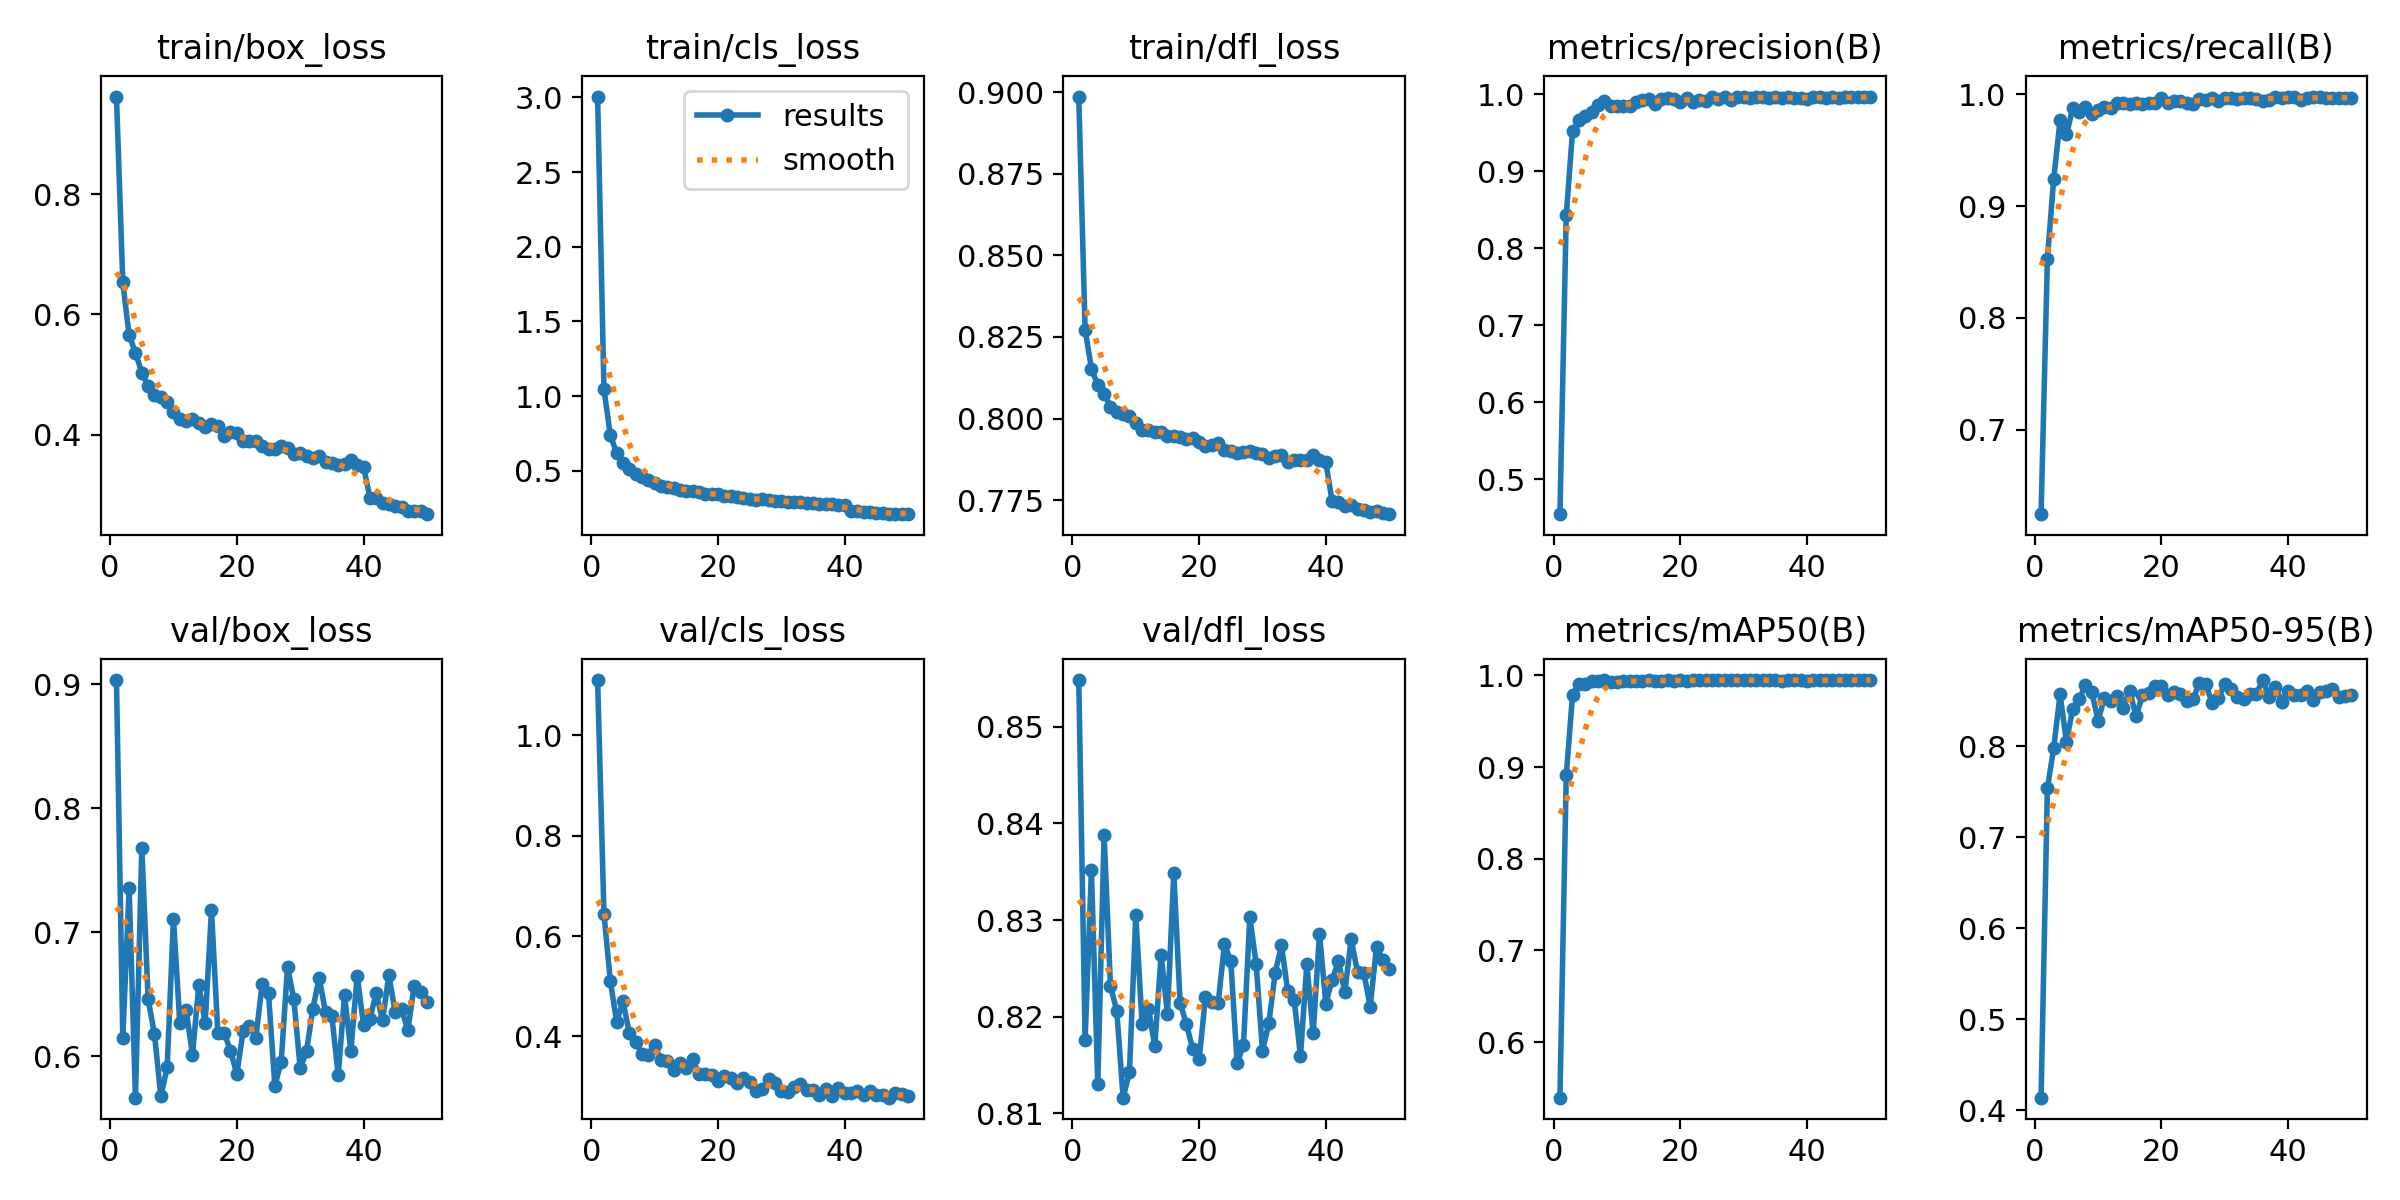

The table this chart was drawn from, first rows:
epoch, time, train/box_loss, train/cls_loss, train/dfl_loss, metrics/precision(B), metrics/recall(B), metrics/mAP50(B), metrics/mAP50-95(B), val/box_loss, val/cls_loss, val/dfl_loss, lr/pg0, lr/pg1, lr/pg2
1, 141.1, 0.9623, 3.005, 0.8987, 0.4544, 0.6244, 0.5393, 0.4138, 0.9034, 1.11, 0.8548, 0.0002072, 0.0002072, 0.0002072
2, 173.1, 0.6531, 1.046, 0.8272, 0.843, 0.8528, 0.8912, 0.7534, 0.6149, 0.645, 0.8176, 0.0004073, 0.0004073, 0.0004073
3, 208.9, 0.565, 0.7392, 0.8153, 0.9527, 0.9247, 0.979, 0.7981, 0.7358, 0.5114, 0.8351, 0.0005991, 0.0005991, 0.0005991
4, 242.3, 0.5365, 0.6189, 0.8101, 0.9667, 0.9766, 0.9906, 0.8566, 0.5667, 0.4292, 0.8131, 0.0005879, 0.0005879, 0.0005879
5, 278.1, 0.503, 0.553, 0.8075, 0.9723, 0.9641, 0.9911, 0.8049, 0.7681, 0.4701, 0.8388, 0.0005755, 0.0005755, 0.0005755
6, 312.5, 0.4807, 0.509, 0.8036, 0.9771, 0.9874, 0.9934, 0.8406, 0.6459, 0.4075, 0.8232, 0.0005631, 0.0005631, 0.0005631
7, 347.4, 0.4665, 0.4798, 0.8022, 0.9869, 0.9839, 0.9937, 0.8515, 0.6179, 0.3889, 0.8206, 0.0005508, 0.0005508, 0.0005508
8, 382, 0.463, 0.4561, 0.8014, 0.9913, 0.9884, 0.9946, 0.8665, 0.5677, 0.366, 0.8116, 0.0005384, 0.0005384, 0.0005384
9, 415.6, 0.4541, 0.441, 0.8008, 0.9846, 0.9827, 0.9927, 0.8594, 0.591, 0.3631, 0.8143, 0.000526, 0.000526, 0.000526
10, 450.9, 0.4369, 0.4198, 0.7985, 0.9853, 0.9863, 0.9928, 0.8279, 0.7111, 0.3821, 0.8305, 0.0005136, 0.0005136, 0.0005136
11, 486, 0.4259, 0.399, 0.7966, 0.9845, 0.9887, 0.9944, 0.8525, 0.6265, 0.3537, 0.8193, 0.0005012, 0.0005012, 0.0005012
12, 520.4, 0.4219, 0.3938, 0.7965, 0.9847, 0.9876, 0.9938, 0.8493, 0.6372, 0.3518, 0.8208, 0.0004889, 0.0004889, 0.0004889
13, 553.9, 0.4262, 0.3875, 0.796, 0.9905, 0.9924, 0.9937, 0.8549, 0.6013, 0.3338, 0.817, 0.0004765, 0.0004765, 0.0004765
14, 587.9, 0.4194, 0.3742, 0.7958, 0.9924, 0.9923, 0.9939, 0.842, 0.6576, 0.3463, 0.8264, 0.0004641, 0.0004641, 0.0004641
15, 623.5, 0.4128, 0.3661, 0.7946, 0.9945, 0.9914, 0.9945, 0.8602, 0.6266, 0.3364, 0.8203, 0.0004518, 0.0004518, 0.0004518
16, 658.6, 0.4173, 0.3619, 0.7947, 0.9872, 0.992, 0.994, 0.8326, 0.7179, 0.3544, 0.8349, 0.0004394, 0.0004394, 0.0004394
17, 692.9, 0.4142, 0.3577, 0.7944, 0.9939, 0.991, 0.9942, 0.8556, 0.6189, 0.3247, 0.8214, 0.000427, 0.000427, 0.000427
18, 726, 0.3977, 0.3457, 0.7937, 0.995, 0.9925, 0.9948, 0.858, 0.6191, 0.3243, 0.8192, 0.0004146, 0.0004146, 0.0004146
19, 760.6, 0.4041, 0.347, 0.7939, 0.9937, 0.9922, 0.9944, 0.8663, 0.6045, 0.3238, 0.8166, 0.0004022, 0.0004022, 0.0004022
20, 795.4, 0.4026, 0.3443, 0.7929, 0.9902, 0.9967, 0.9947, 0.8653, 0.5857, 0.3108, 0.8156, 0.0003899, 0.0003899, 0.0003899
21, 830.1, 0.3899, 0.3303, 0.7914, 0.9952, 0.9924, 0.9943, 0.8558, 0.6206, 0.3219, 0.822, 0.0003775, 0.0003775, 0.0003775
22, 864.2, 0.3891, 0.3283, 0.7919, 0.9906, 0.9937, 0.9945, 0.8593, 0.6247, 0.3172, 0.8215, 0.0003651, 0.0003651, 0.0003651
23, 899.2, 0.3896, 0.3271, 0.7924, 0.9929, 0.994, 0.9948, 0.8566, 0.615, 0.3076, 0.8214, 0.0003527, 0.0003527, 0.0003527
24, 934, 0.3804, 0.3161, 0.7905, 0.9915, 0.9923, 0.9948, 0.8496, 0.6583, 0.3169, 0.8275, 0.0003404, 0.0003404, 0.0003404
25, 968.7, 0.3766, 0.3112, 0.7901, 0.9973, 0.9915, 0.9945, 0.8511, 0.651, 0.3099, 0.8257, 0.000328, 0.000328, 0.000328
26, 1002, 0.3767, 0.3073, 0.7896, 0.9941, 0.996, 0.9946, 0.8697, 0.5764, 0.292, 0.8152, 0.0003156, 0.0003156, 0.0003156
27, 1038, 0.3816, 0.3074, 0.7899, 0.9961, 0.9947, 0.9945, 0.8681, 0.5955, 0.2952, 0.8171, 0.0003033, 0.0003033, 0.0003033
28, 1072, 0.3773, 0.3022, 0.7902, 0.993, 0.9966, 0.9949, 0.847, 0.672, 0.3156, 0.8303, 0.0002909, 0.0002909, 0.0002909
29, 1107, 0.3675, 0.2972, 0.7895, 0.9962, 0.9939, 0.9949, 0.8529, 0.6462, 0.3064, 0.8255, 0.0002785, 0.0002785, 0.0002785
30, 1142, 0.3699, 0.2981, 0.7892, 0.9968, 0.9963, 0.9947, 0.8685, 0.5904, 0.2905, 0.8165, 0.0002661, 0.0002661, 0.0002661
31, 1177, 0.3649, 0.2918, 0.7878, 0.9958, 0.9968, 0.9949, 0.8629, 0.6041, 0.2894, 0.8193, 0.0002538, 0.0002538, 0.0002538
32, 1212, 0.361, 0.2892, 0.7884, 0.9972, 0.996, 0.9949, 0.8542, 0.6386, 0.2995, 0.8245, 0.0002414, 0.0002414, 0.0002414
33, 1245, 0.365, 0.2917, 0.7887, 0.9966, 0.997, 0.9949, 0.8515, 0.6633, 0.3058, 0.8274, 0.000229, 0.000229, 0.000229
34, 1280, 0.3546, 0.2829, 0.7868, 0.9949, 0.9967, 0.9948, 0.8575, 0.6355, 0.2939, 0.8226, 0.0002166, 0.0002166, 0.0002166
35, 1315, 0.3533, 0.2808, 0.7873, 0.9963, 0.9963, 0.9948, 0.8575, 0.6325, 0.2934, 0.8217, 0.0002043, 0.0002043, 0.0002043
36, 1350, 0.3498, 0.278, 0.7872, 0.9956, 0.9944, 0.9944, 0.8724, 0.5848, 0.2831, 0.8159, 0.0001919, 0.0001919, 0.0001919
37, 1384, 0.3513, 0.2759, 0.7872, 0.9966, 0.9947, 0.9948, 0.8535, 0.6492, 0.2963, 0.8254, 0.0001795, 0.0001795, 0.0001795
38, 1419, 0.3573, 0.2789, 0.7889, 0.9958, 0.9975, 0.9947, 0.8643, 0.6045, 0.2822, 0.8183, 0.0001671, 0.0001671, 0.0001671
39, 1453, 0.3494, 0.2728, 0.7873, 0.9952, 0.9965, 0.9948, 0.8483, 0.6651, 0.2974, 0.8286, 0.0001547, 0.0001547, 0.0001547
40, 1486, 0.3467, 0.2718, 0.7865, 0.9935, 0.9974, 0.9944, 0.8605, 0.6255, 0.2873, 0.8214, 0.0001424, 0.0001424, 0.0001424
41, 1526, 0.2953, 0.2336, 0.7746, 0.9962, 0.9974, 0.9947, 0.8565, 0.6303, 0.2874, 0.8238, 0.00013, 0.00013, 0.00013
42, 1563, 0.2945, 0.2296, 0.7745, 0.9972, 0.9949, 0.9947, 0.8556, 0.651, 0.2904, 0.8257, 0.0001176, 0.0001176, 0.0001176
43, 1598, 0.2865, 0.2238, 0.7731, 0.9955, 0.9964, 0.9947, 0.8605, 0.6292, 0.2836, 0.8225, 0.0001052, 0.0001052, 0.0001052
44, 1633, 0.2849, 0.2227, 0.7734, 0.9967, 0.998, 0.9948, 0.8506, 0.6653, 0.2906, 0.828, 9.2875e-05, 9.2875e-05, 9.2875e-05
45, 1666, 0.2817, 0.2197, 0.7724, 0.996, 0.9972, 0.9947, 0.8593, 0.6355, 0.2831, 0.8246, 8.05e-05, 8.05e-05, 8.05e-05
46, 1701, 0.2802, 0.2178, 0.772, 0.9961, 0.9968, 0.9948, 0.8605, 0.6384, 0.2831, 0.8246, 6.8125e-05, 6.8125e-05, 6.8125e-05
47, 1736, 0.2726, 0.2132, 0.7712, 0.9967, 0.997, 0.9948, 0.8631, 0.621, 0.2781, 0.821, 5.575e-05, 5.575e-05, 5.575e-05
48, 1770, 0.2736, 0.2131, 0.7716, 0.9967, 0.9971, 0.9948, 0.8535, 0.6571, 0.2875, 0.8272, 4.3375e-05, 4.3375e-05, 4.3375e-05
49, 1806, 0.2723, 0.2116, 0.7711, 0.9966, 0.997, 0.9949, 0.8545, 0.6517, 0.2844, 0.8258, 3.1e-05, 3.1e-05, 3.1e-05
50, 1841, 0.2676, 0.2091, 0.7707, 0.9964, 0.997, 0.9948, 0.8557, 0.644, 0.2812, 0.8249, 1.8625e-05, 1.8625e-05, 1.8625e-05
